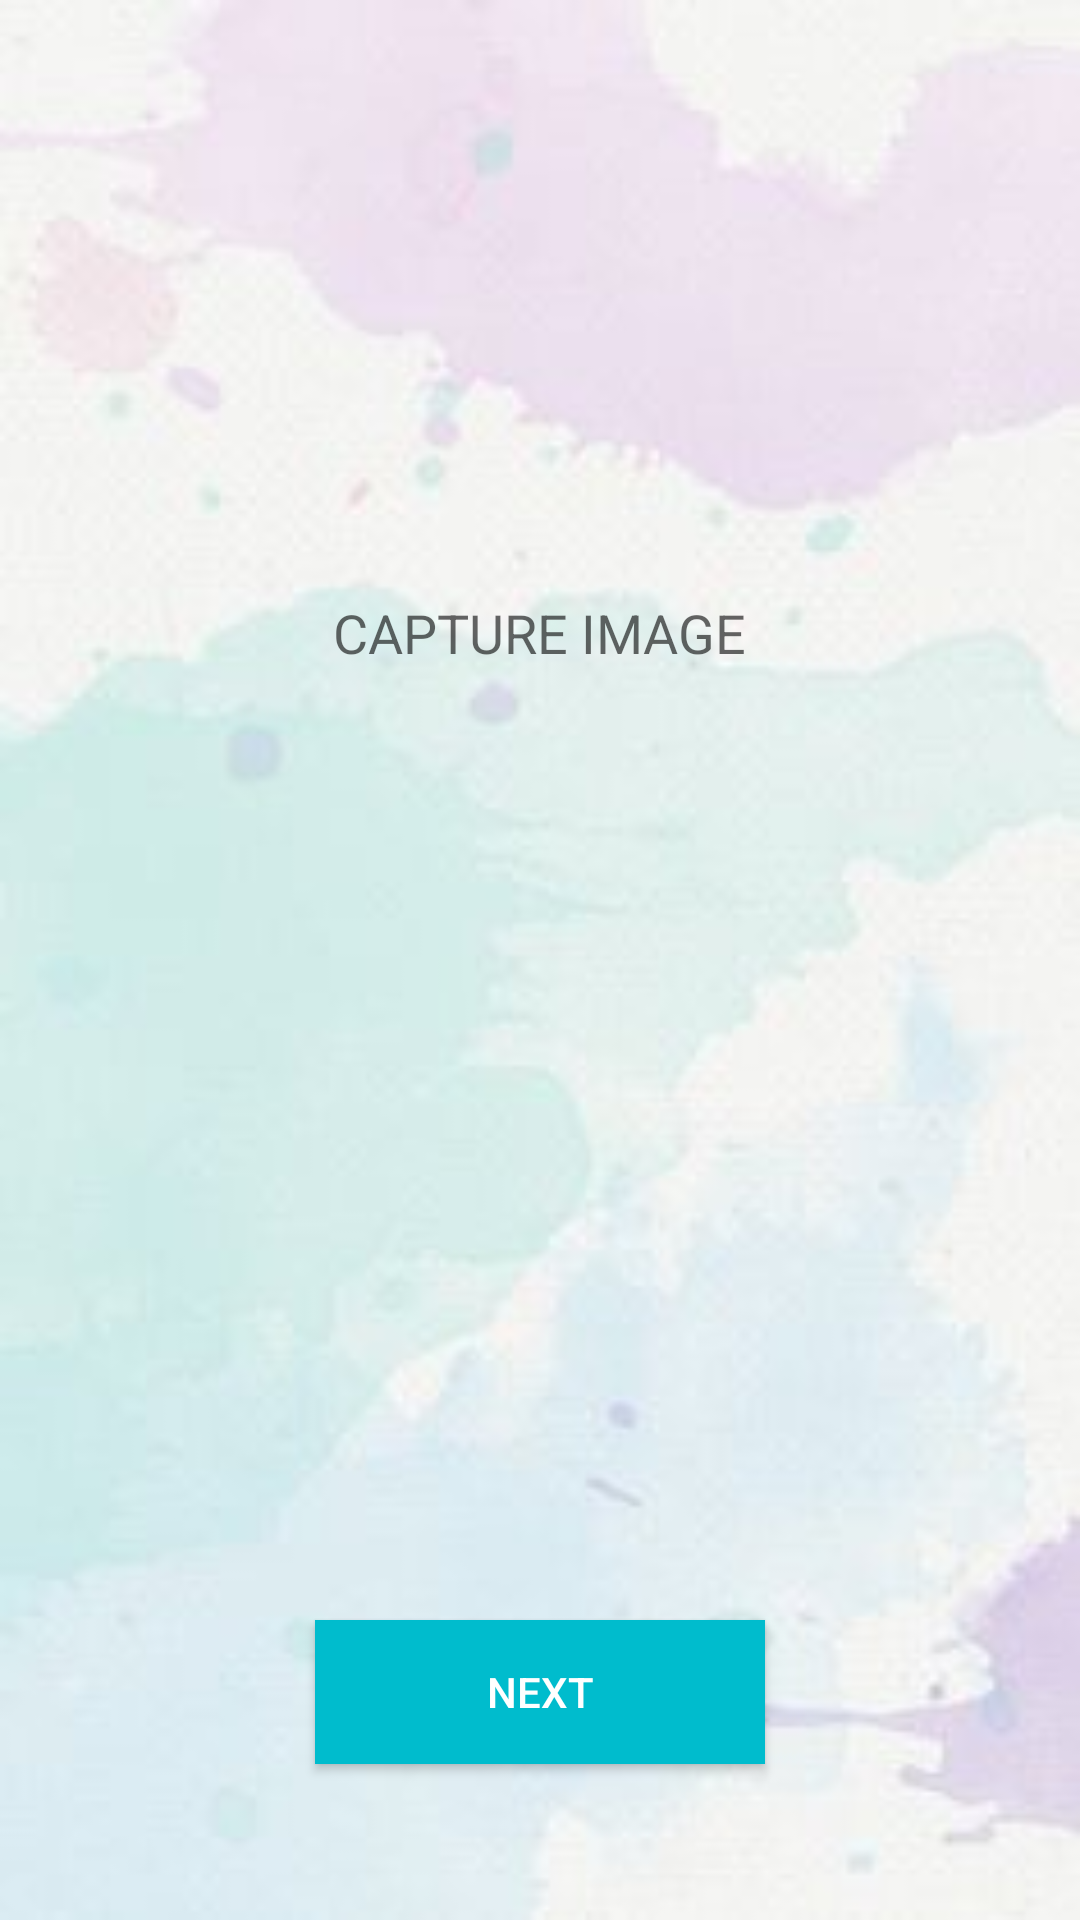

Here is an Android app screen rendered from its layout file. Give the layout XML and the strings, colors and styles it references.
<!-- AndroidManifest.xml: application theme AppTheme -->
<!-- res/layout/activity_capture_image.xml -->
<?xml version="1.0" encoding="utf-8"?>
<RelativeLayout xmlns:android="http://schemas.android.com/apk/res/android"
    android:layout_width="match_parent"
    android:layout_height="match_parent"
    android:background="@drawable/background">

     <TextView
        android:id="@+id/captureImageText"
        android:layout_width="wrap_content"
        android:layout_height="wrap_content"
        android:layout_above="@+id/captureImageButton"
        android:layout_centerHorizontal="true"
        android:layout_gravity="center_horizontal"
        android:layout_marginBottom="46dp"
        android:text="@string/capture_image"
        android:textAppearance="?android:attr/textAppearanceMedium" />

    <ImageButton
        android:id="@+id/captureImageButton"
        android:layout_width="60dip"
        android:layout_height="60dip"
        android:layout_above="@+id/imageView"
        android:layout_centerHorizontal="true"
        android:layout_gravity="center_horizontal"
        android:layout_marginBottom="46dp"
        android:background="@drawable/capture_image_icon"
        android:contentDescription="@string/capture_image" />

    <ImageView
        android:id="@+id/imageView"
        android:layout_width="100dp"
        android:layout_height="100dp"
        android:layout_above="@+id/nextButton"
        android:layout_centerHorizontal="true"
        android:layout_marginBottom="65dp"
        android:adjustViewBounds="true"
        android:contentDescription="@string/complaint_image"
        android:src="@drawable/image_icon" />


    <Button
        android:id="@+id/nextButton"
        android:layout_width="150dp"
        android:layout_height="wrap_content"
        android:layout_alignParentBottom="true"
        android:layout_centerHorizontal="true"
        android:layout_marginBottom="52dp"
        android:background="#00BCCD"
        android:textColor="#FFFFFF"
        android:text="@string/next" />

</RelativeLayout>
<!-- resources referenced by this layout -->
<resources>
  <!-- drawable background: jpg bitmap (drawable, 6776 bytes) -->
  <string name="capture_image">CAPTURE IMAGE</string>
  <string name="complaint_image">ComplaintImage</string>
  <string name="next">Next</string>
  <style name="AppTheme" parent="Theme.AppCompat.Light.DarkActionBar">
          
          <item name="colorPrimary">#00BCCD</item>
          <item name="colorPrimaryDark">@color/colorPrimaryDark</item>
          <item name="colorAccent">@color/colorAccent</item>
      </style>
  <!-- not gathered from this repository: default colours our renderer supplied (Android Studio template values) -->
  <color name="colorPrimaryDark">#FF3700B3</color>
  <color name="colorAccent">#FF03DAC5</color>
</resources>
